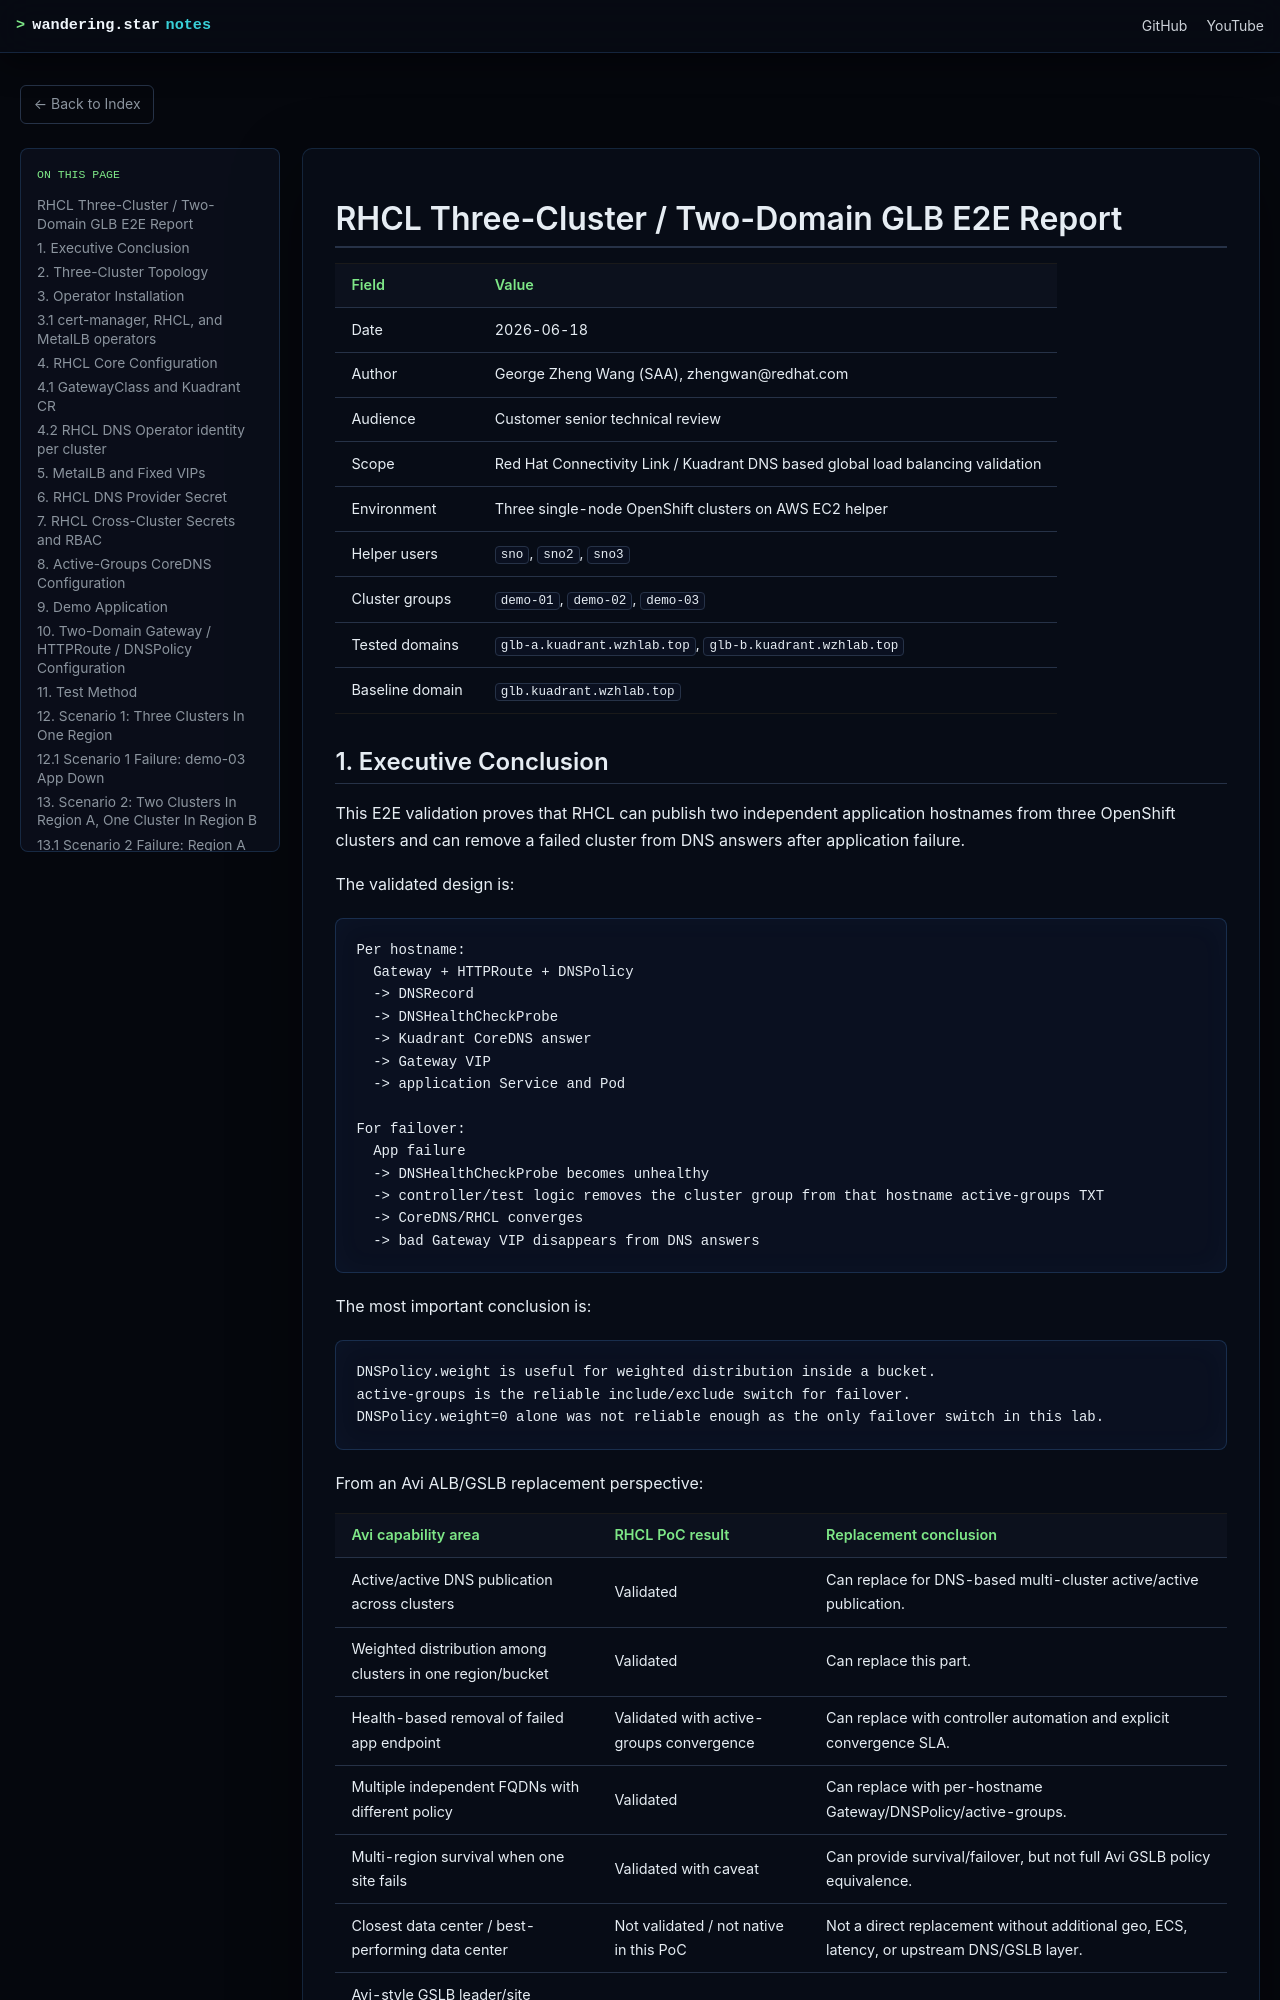

repository: wangzheng422/docker_env · page: redhat/ocp4/4.20/2026.05.connct.link.dns/solution-2026.06.18.20.20-rhcl-three-cluster-two-domain-e2e-report.html · generator: mdbook

# RHCL Three-Cluster / Two-Domain GLB E2E Report

| Field | Value |
|---|---|
| Date | 2026-06-18 |
| Author | George Zheng Wang (SAA), zhengwan@redhat.com |
| Audience | Customer senior technical review |
| Scope | Red Hat Connectivity Link / Kuadrant DNS based global load balancing validation |
| Environment | Three single-node OpenShift clusters on AWS EC2 helper |
| Helper users | `sno`, `sno2`, `sno3` |
| Cluster groups | `demo-01`, `demo-02`, `demo-03` |
| Tested domains | `glb-a.kuadrant.wzhlab.top`, `glb-b.kuadrant.wzhlab.top` |
| Baseline domain | `glb.kuadrant.wzhlab.top` |
